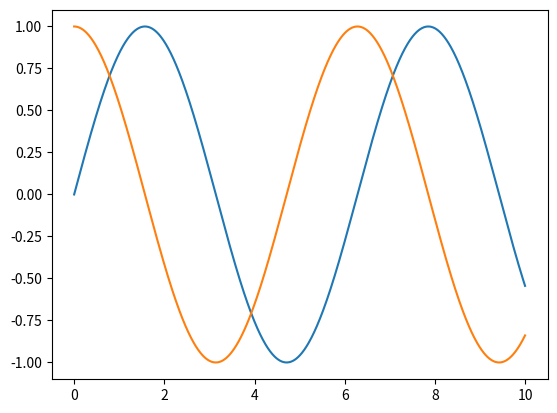

Reproduce this figure in Python.
from __future__ import print_function, division

import matplotlib.pyplot as plt
import numpy as np
from scipy.stats import kendalltau
import seaborn as sns


x = np.linspace(0, 10, 1000)
plt.plot(x, np.sin(x), x, np.cos(x))

def bivariate_histogram(x, y):
    '''(ndarray, ndarray) -> void
    bivariate historgram
    '''
    rs = np.random.RandomState(11)
    x = rs.gamma(2, size=1000)
    y = -.5 * x + rs.normal(size=1000)

    sns.set(style="ticks")
    sns.jointplot(x, y, kind="hex", stat_func=kendalltau, color="#4CB391")
    v=100
    
